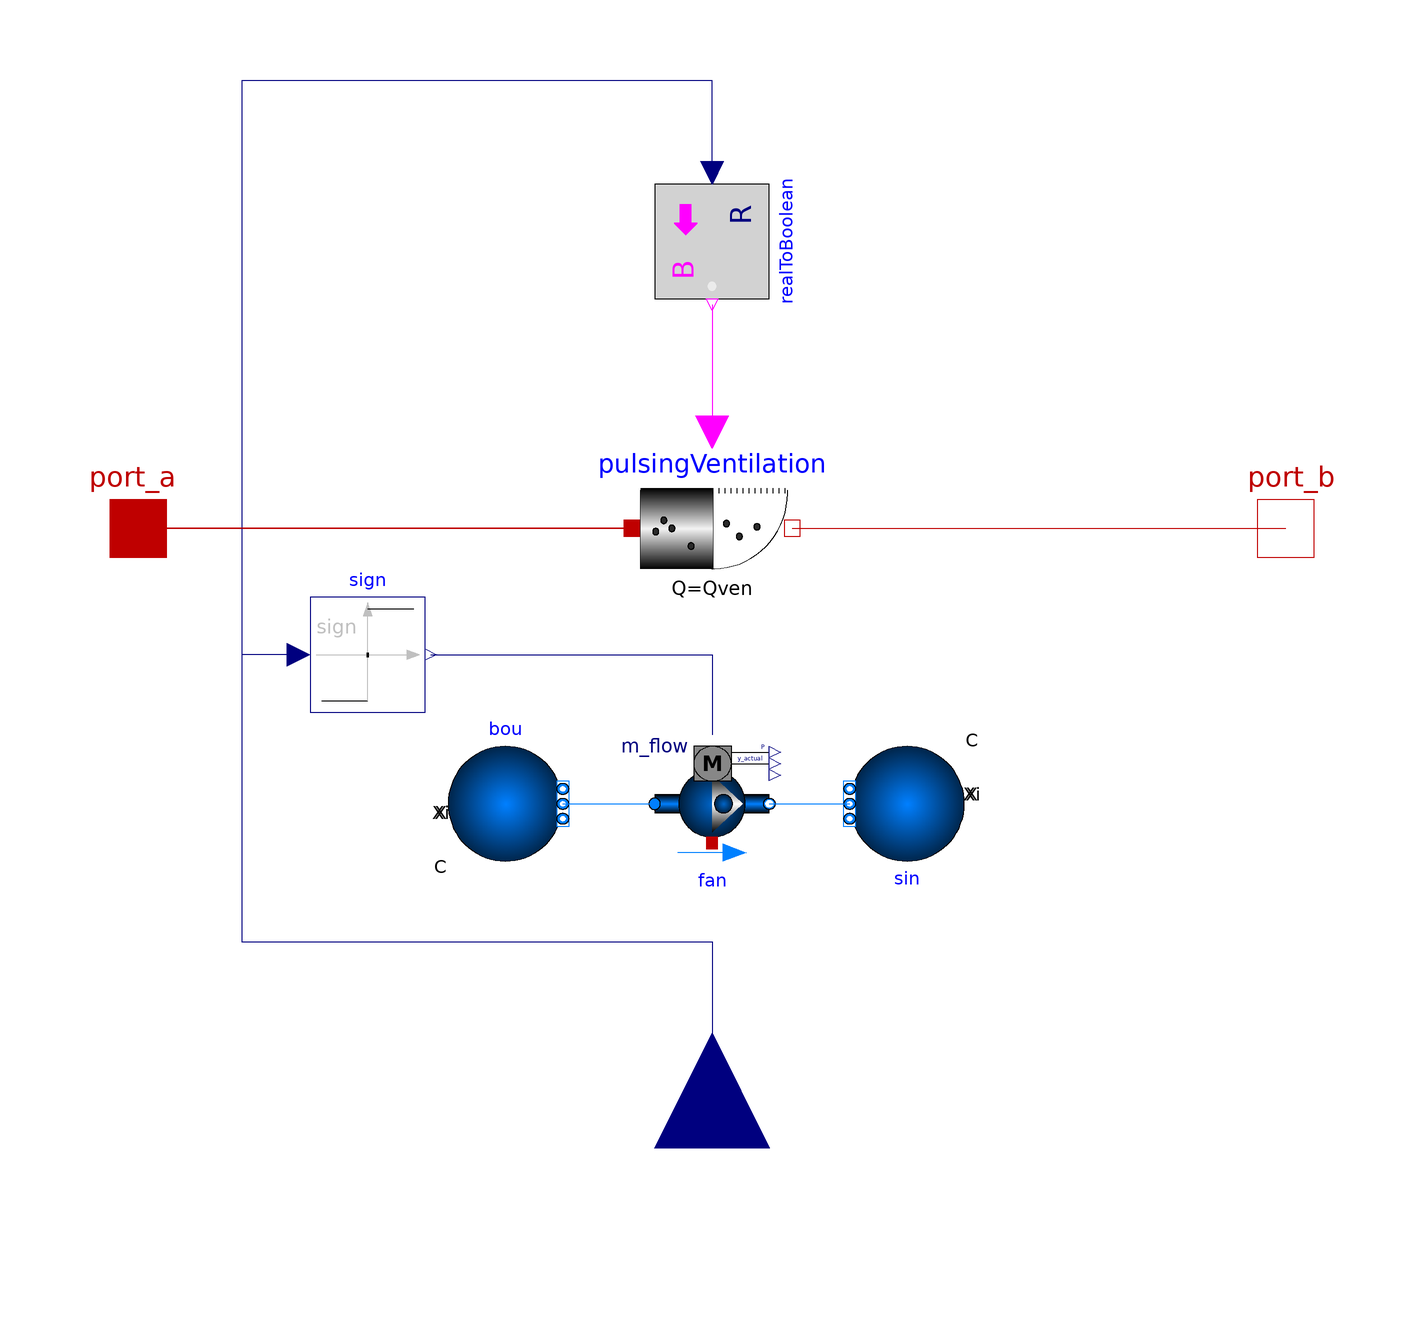

This picture is the connection diagram that the Modelica source below describes through its graphical annotations.

model PulsingConductorP "Indoor air virtual volume with 2D particle dispersion and one source, with one wall in XN"
  package Medium = Buildings.Media.Air(extraPropertiesNames = {"CO2"});
  parameter Units.NonSI.ParticleConductance Qven "Constant particle conductance of a space";
  parameter Modelica.Units.SI.Pressure pd(displayUnit = "Pa") "pressure drop due to ventilation";
  Buildings.Fluid.Sources.Boundary_pT bou(redeclare package Medium = Medium, T = 293.15, nPorts = 1, p = 101325 - pd) annotation(
    Placement(visible = true, transformation(origin = {26, -32}, extent = {{-72, -26}, {-52, -6}}, rotation = 0)));
  Buildings.Fluid.Sources.Boundary_pT sin(redeclare package Medium = Medium, T = 293.15, nPorts = 1, p = 101325) annotation(
    Placement(visible = true, transformation(origin = {-46, -66}, extent = {{-90, -28}, {-70, -8}}, rotation = 180)));
  //<<<<<<< Updated upstream
  //  Buildings.Fluid.Movers.Preconfigured.FlowControlled_m_flow fan(redeclare package Medium = Medium, addPowerToMedium = false, dpMax = 1e5, energyDynamics = Modelica.Fluid.Types.Dynamics.SteadyState, m_flow_nominal = 1.293 * Qven) annotation(
  //=======
  Buildings.Fluid.Movers.Preconfigured.FlowControlled_m_flow fan(redeclare package Medium = Medium, dpMax = 1e5, energyDynamics = Modelica.Fluid.Types.Dynamics.SteadyState, m_flow_nominal = 1.293*Qven) annotation(
    Placement(visible = true, transformation(origin = {-10, -30}, extent = {{0, -28}, {20, -8}}, rotation = 0)));
  Components.PulsingConductor pulsingVentilation(Q = Qven) annotation(
    Placement(visible = true, transformation(origin = {0, 0}, extent = {{-14, -14}, {14, 14}}, rotation = 0)));
  Modelica.Blocks.Interfaces.RealInput u annotation(
    Placement(visible = true, transformation(origin = {0, -108}, extent = {{-20, -20}, {20, 20}}, rotation = 90), iconTransformation(origin = {4, -92}, extent = {{-20, -20}, {20, 20}}, rotation = 90)));
  Modelica.Blocks.Math.Sign sign annotation(
    Placement(visible = true, transformation(origin = {-60, -22}, extent = {{-10, -10}, {10, 10}}, rotation = 0)));
  Modelica.Blocks.Math.RealToBoolean realToBoolean(threshold = 0.5) annotation(
    Placement(visible = true, transformation(origin = {0, 50}, extent = {{-10, -10}, {10, 10}}, rotation = -90)));
  Interfaces.NPort_a port_a annotation(
    Placement(visible = true, transformation(origin = {0, 0}, extent = {{-110, -10}, {-90, 10}}, rotation = 0), iconTransformation(origin = {0, 0}, extent = {{-110, -10}, {-90, 10}}, rotation = 0)));
  Interfaces.NPort_b port_b annotation(
    Placement(visible = true, transformation(origin = {0, 0}, extent = {{90, -10}, {110, 10}}, rotation = 0), iconTransformation(origin = {0, 0}, extent = {{90, -10}, {110, 10}}, rotation = 0)));
equation
  connect(bou.ports[1], fan.port_a) annotation(
    Line(points = {{-26, -48}, {-10, -48}}, color = {0, 127, 255}));
  connect(fan.port_b, sin.ports[1]) annotation(
    Line(points = {{10, -48}, {24, -48}}, color = {0, 127, 255}));
  connect(port_a, pulsingVentilation.port_a) annotation(
    Line(points = {{-100, 0}, {-14, 0}}, color = {191, 0, 0}));
  connect(pulsingVentilation.port_b, port_b) annotation(
    Line(points = {{14, 0}, {100, 0}}, color = {191, 0, 0}));
  connect(sign.y, fan.m_flow_in) annotation(
    Line(points = {{-49, -22}, {0, -22}, {0, -36}}, color = {0, 0, 127}));
  connect(realToBoolean.y, pulsingVentilation.switch) annotation(
    Line(points = {{0, 39}, {0, 17}}, color = {255, 0, 255}));
  connect(realToBoolean.u, u) annotation(
    Line(points = {{0, 62}, {0, 78}, {-82, 78}, {-82, -72}, {0, -72}, {0, -108}}, color = {0, 0, 127}));
  connect(pulsingVentilation.port_a, port_a) annotation(
    Line(points = {{-14, 0}, {-100, 0}}, color = {191, 0, 0}));
  connect(pulsingVentilation.port_b, port_b) annotation(
    Line(points = {{14, 0}, {100, 0}}, color = {191, 0, 0}));
  connect(sign.u, u) annotation(
    Line(points = {{-72, -22}, {-82, -22}, {-82, -72}, {0, -72}, {0, -108}}, color = {0, 0, 127}));
  annotation(
    Icon(coordinateSystem(preserveAspectRatio = true, extent = {{-100, -100}, {100, 100}}), graphics = {Ellipse(origin = {18, 6}, fillColor = {43, 43, 43}, fillPattern = FillPattern.Solid, extent = {{-4, 4}, {4, -4}}), Ellipse(origin = {34, -10}, fillColor = {43, 43, 43}, fillPattern = FillPattern.Solid, extent = {{-4, 4}, {4, -4}}), Ellipse(origin = {56, 2}, fillColor = {43, 43, 43}, fillPattern = FillPattern.Solid, extent = {{-4, 4}, {4, -4}}), Ellipse(origin = {2, 44}, extent = {{-90, 92}, {90, -92}}), Rectangle(origin = {-44, 0}, lineColor = {170, 170, 0}, fillColor = {243, 243, 243}, pattern = LinePattern.None, fillPattern = FillPattern.HorizontalCylinder, extent = {{-45, 50}, {45, -50}}), Ellipse(origin = {-26, -22}, fillColor = {43, 43, 43}, fillPattern = FillPattern.Solid, extent = {{-4, 4}, {4, -4}}), Ellipse(origin = {-60, 10}, fillColor = {43, 43, 43}, fillPattern = FillPattern.Solid, extent = {{-4, 4}, {4, -4}}), Ellipse(origin = {-70, -4}, fillColor = {43, 43, 43}, fillPattern = FillPattern.Solid, extent = {{-4, 4}, {4, -4}}), Ellipse(origin = {-50, 0}, fillColor = {43, 43, 43}, fillPattern = FillPattern.Solid, extent = {{-4, 4}, {4, -4}}), Line(origin = {91.0966, -1.2346}, points = {{-90, 50}, {-90, -50}}, thickness = 0.5), Rectangle(origin = {2, 94}, fillColor = {255, 255, 255}, pattern = LinePattern.None, fillPattern = FillPattern.Solid, extent = {{-93, 46}, {93, -46}}), Text(origin = {2, -20}, textColor = {0, 0, 255}, extent = {{-150, 120}, {150, 80}}, textString = "%name"), Line(origin = {36.8, 2.2}, points = {{-36, 43}, {54, 43}}, color = {170, 170, 0}, thickness = 3)}),
    Documentation(info = "<html>
Pulsing conductor extraction element with incorporated power demand prediction.
</html>"));
end PulsingConductorP;